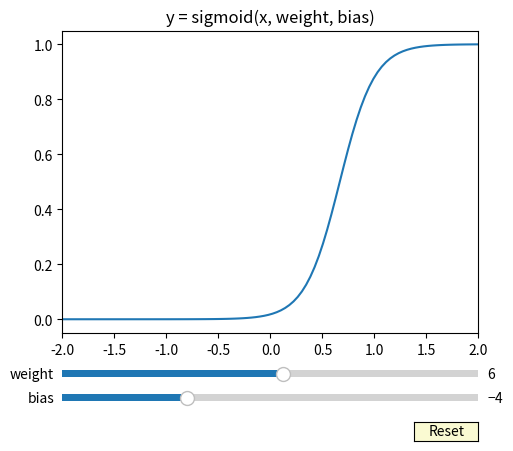

Reproduce this figure in Python.
import numpy as np
import matplotlib.pyplot as plt
from matplotlib.widgets import Slider, Button

initial_weight = 6
initial_bias = -4

current_weight = initial_weight
current_bias = initial_bias

sigmoid = lambda x, w, b: 1. / (1. + np.exp(-(x * w + b)))
x_input = np.linspace(-2., 2, 100)

fig, ax = plt.subplots()
plt.subplots_adjust(left=0.25, bottom=0.25)
ax.margins(x=0)

axcolor = 'lightgoldenrodyellow'

plt.axes(ax)  # select sin_ax
plt.title('y = sigmoid(x, weight, bias)')
sigmoid_plot, = plt.plot(x_input, sigmoid(x_input, initial_weight, initial_bias))

slider_bias_ax = plt.axes([0.25, 0.1, 0.65, 0.03], facecolor=axcolor)
slider_weight_ax = plt.axes([0.25, 0.15, 0.65, 0.03], facecolor=axcolor)

bias_slider = Slider(slider_bias_ax, 'bias', -10., 10., valinit=initial_bias)
weight_slider = Slider(slider_weight_ax, 'weight', -100., 100., valinit=initial_weight)


def change_plot():
    sigmoid_plot.set_ydata(sigmoid(x_input, current_weight, current_bias))
    fig.canvas.draw_idle()


def update(new_bias):
    global current_bias
    current_bias = new_bias
    change_plot()


def weight_update(new_weight):
    global current_weight
    current_weight = new_weight
    change_plot()


bias_slider.on_changed(update)
weight_slider.on_changed(weight_update)

resetax = plt.axes([0.8, 0.025, 0.1, 0.04])
button = Button(resetax, 'Reset', color=axcolor, hovercolor='0.975')


def reset(event):
    bias_slider.reset()
    weight_slider.reset()


button.on_clicked(reset)

plt.show()
